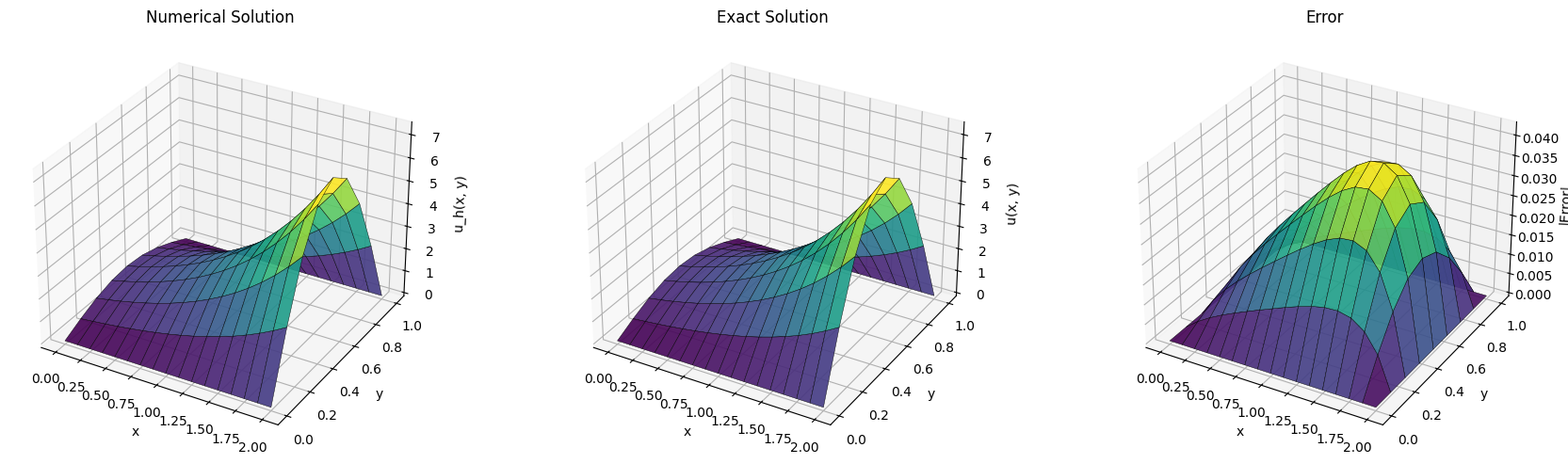

Python code for this plot:
import numpy as np
import seaborn as sns
import matplotlib.pyplot as plt
from mpl_toolkits.mplot3d import Axes3D
sns.set_theme(style="whitegrid")




def poisson_2d_jacobi(psi, f, xl, xr, yb, yt, m1, m2, tol=0.5e-10, max_iter=50000):
    
    h1 = (xr - xl) / m1
    h2 = (yt - yb) / m2
    
    x = np.linspace(xl, xr, m1 + 1)
    y = np.linspace(yb, yt, m2 + 1)
    X, Y = np.meshgrid(x, y, indexing='ij')
    
    U = np.zeros((m1 + 1, m2 + 1))
    
    U[0, :]  = psi(x[0], y)  
    U[-1, :] = psi(x[-1], y)  
    U[:, 0]  = psi(x, y[0])   
    U[:, -1] = psi(x, y[-1]) 
    
    F = f(X, Y)
    c1 = 1.0 / (h1 ** 2)
    c2 = 1.0 / (h2 ** 2)
    denom = 2.0 * (c1 + c2)
    
    for k in range(max_iter):
        U_old = U.copy()
        
        U[1:-1, 1:-1] = (F[1:-1, 1:-1] + 
                         c2 * U_old[1:-1, :-2] + c1 * U_old[:-2, 1:-1] + 
                         c1 * U_old[2:, 1:-1]  + c2 * U_old[1:-1, 2:]) / denom
        
        if np.max(np.abs(U - U_old)) <= tol:
            print(f"收敛于第 {k+1} 步")
            break
            
    return X, Y, U


if __name__ == "__main__":
    
    # 初始化参数
    xl, xr = 0.0, 2.0
    yb, yt = 0.0, 1.0
    m1, m2 = 16, 8    # 对应 h1 = 1/8, h2 = 1/8
    
    # 定义右端函数 f(x, y)
    def f(x, y):
        return (np.pi**2 - 1.0) * np.exp(x) * np.sin(np.pi * y)
        
    # 定义边界条件函数 psi(x, y)
    def psi(x, y):
        return np.exp(x) * np.sin(np.pi * y)
        
    # 精确解
    def exact_solution(x, y):
        return np.exp(x) * np.sin(np.pi * y)


    # 求解
    X, Y, U_num = poisson_2d_jacobi(psi, f, xl, xr, yb, yt, m1, m2)
    
    U_exact = exact_solution(X, Y)

    # 输出对应点的数值
    test_points = [(0.5, 0.25), (1.0, 0.25), (1.5, 0.25), (0.5, 0.5), (1.0, 0.5)]
    
    print(f"{'(x, y)':<12} | {'数值解':<14} | {'绝对误差'}")
    
    h1 = (xr - xl) / m1
    h2 = (yt - yb) / m2
    
    for (px, py) in test_points:
        idx_i = int(round((px - xl) / h1))
        idx_j = int(round((py - yb) / h2))
        
        val_num = U_num[idx_i, idx_j]
        val_exact = U_exact[idx_i, idx_j]
        err = abs(val_num - val_exact)
        
        print(f"({px:.1f}, {py:.2f})  | {val_num:<14.6f} | {err:.6e}")
    
    max_error = np.max(np.abs(U_num - U_exact))
    print(f"max error: {max_error:.5e}\n")


    plt.style.use('default')
    fig = plt.figure(figsize=(18, 5))
    surf_kwargs = {'cmap': 'viridis', 'edgecolor': 'black', 'linewidth': 0.3, 'alpha': 0.9}

    ax1 = fig.add_subplot(1, 3, 1, projection='3d')
    ax1.plot_surface(X, Y, U_num, **surf_kwargs)
    ax1.set_title('Numerical Solution')
    ax1.set_xlabel('x')
    ax1.set_ylabel('y')
    ax1.set_zlabel('u_h(x, y)')

    ax2 = fig.add_subplot(1, 3, 2, projection='3d')
    ax2.plot_surface(X, Y, U_exact, **surf_kwargs)
    ax2.set_title('Exact Solution')
    ax2.set_xlabel('x')
    ax2.set_ylabel('y')
    ax2.set_zlabel('u(x, y)')

    ax3 = fig.add_subplot(1, 3, 3, projection='3d')
    ax3.plot_surface(X, Y, np.abs(U_num - U_exact), cmap='viridis', edgecolor='black', linewidth=0.3, alpha=0.9)
    ax3.set_title('Error')
    ax3.set_xlabel('x')
    ax3.set_ylabel('y')
    ax3.set_zlabel('|Error|')

    plt.tight_layout()
    plt.show()
